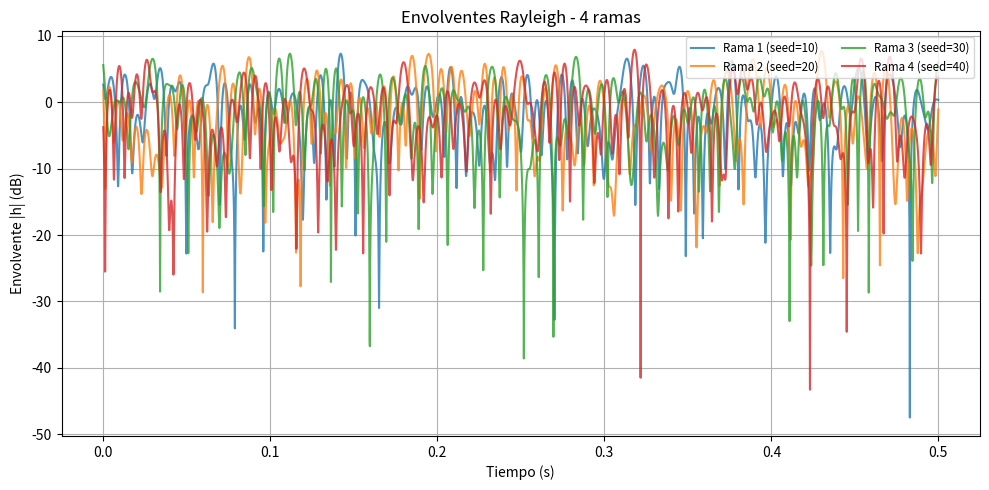

The script that saved this image: (Note: this script raises an exception after producing the figure.)
#!/usr/bin/env python3
# problema28.py
# Genera Nr secuencias de desvanecimiento (usar la rutina del Problema 8)
# Calcula pesos MRC instantáneos, SNR por rama y SNR de salida, y grafica resultados.
# Requiere: numpy, matplotlib y la implementacion de fading_rayleigh_fd() del Problema 8.

import numpy as np
import matplotlib.pyplot as plt
from numpy import pi

# ===============================
# 1. FUNCIONES BASE (del Problema 8)
# ===============================

def clarke_psd(f, fD, eps=1e-9):
    """Densidad espectral de potencia (PSD) del modelo de Clarke."""
    S = np.zeros_like(f, dtype=float)
    mask = np.abs(f) < fD
    x = f[mask] / (fD + 0.0)
    denom = np.sqrt(np.maximum(1.0 - x**2, eps))
    S[mask] = 1.0 / (pi * fD * denom)
    return S

def fading_rayleigh_fd(v, fc, Ts, Td, seed=0, Nfreq=None):
    """Genera una secuencia Rayleigh correlacionada en el tiempo usando el método FD."""
    c = 3e8
    fD = (v * fc) / c  # Doppler máximo
    N = int(np.round(Td / Ts))
    if Nfreq is None:
        Nfft = 1 << (int(np.ceil(np.log2(N))) + 2)
    else:
        Nfft = int(Nfreq)
    freqs = np.fft.fftfreq(Nfft, d=Ts)
    S = clarke_psd(freqs, fD)
    rng = np.random.default_rng(seed)
    spec = (rng.normal(size=Nfft) + 1j * rng.normal(size=Nfft)) * np.sqrt(S / 2.0)
    h_time = np.fft.ifft(np.fft.ifftshift(spec))
    h = h_time[:N]
    h /= np.sqrt(np.mean(np.abs(h)**2))  # normalización RMS = 1
    t = np.arange(N) * Ts
    return h, fD, t

def compute_mean_rms(r):
    """Calcula media y RMS de un vector real."""
    mean_r = np.mean(r)
    rms = np.sqrt(np.mean(r**2))
    return mean_r, rms


# ===============================
# 2. FUNCIONES DE MÓDULO RECEPTOR
# ===============================

def plot_envelopes(h_list, t, seeds, savepath="figs/problema28_envelopes.png"):
    """Grafica las envolventes de todas las ramas en dB."""
    Nr = h_list.shape[0]
    plt.figure(figsize=(10,5))
    for r in range(Nr):
        plt.plot(t, 20*np.log10(np.abs(h_list[r,:]) + 1e-12), label=f'Rama {r+1} (seed={seeds[r]})', alpha=0.8)
    plt.xlabel("Tiempo (s)")
    plt.ylabel("Envolvente |h| (dB)")
    plt.title(f"Envolventes Rayleigh - {Nr} ramas")
    plt.grid(True)
    plt.legend(loc='upper right', ncol=2, fontsize='small')
    plt.tight_layout()
    plt.savefig(savepath, dpi=200)
    plt.close()
    print(f"[OK] Figura guardada: {savepath}")

def mrc_weights(h_list):
    """
    Calcula los pesos MRC instantáneos:
        u_r*(n) = h_r*(n) / sqrt(sum_k |h_k(n)|^2)
    """
    Nr, N = h_list.shape
    denom = np.sqrt(np.sum(np.abs(h_list)**2, axis=0) + 1e-18)
    weights = np.conj(h_list) / denom
    return weights

def plot_weights(weights, t, savepath="figs/problema28_mrc_weights.png"):
    """Grafica los pesos MRC instantáneos en magnitud y fase."""
    Nr = weights.shape[0]
    plt.figure(figsize=(10,6))

    # Magnitud
    plt.subplot(2,1,1)
    for r in range(Nr):
        plt.plot(t, np.abs(weights[r,:]), label=f'Rama {r+1}', alpha=0.8)
    plt.xlabel("Tiempo (s)")
    plt.ylabel("Magnitud |u_r(n)|")
    plt.title("Pesos MRC - Magnitud")
    plt.grid(True)
    plt.legend(loc='upper right', ncol=2, fontsize='small')

    # Fase
    plt.subplot(2,1,2)
    for r in range(Nr):
        plt.plot(t, np.angle(weights[r,:]), label=f'Rama {r+1}', alpha=0.8)
    plt.xlabel("Tiempo (s)")
    plt.ylabel("Fase <u_r(n) [rad]")
    plt.title("Pesos MRC - Fase")
    plt.grid(True)
    plt.legend(loc='upper right', ncol=2, fontsize='small')

    plt.tight_layout()
    plt.savefig(savepath, dpi=200)
    plt.close()
    print(f"[OK] Figura guardada: {savepath}")

def compute_snr_values(h_list, gamma_bar=1.0):
    """
    Calcula SNR por rama y total:
        gamma_r(n) = gamma_bar * |h_r(n)|^2
        gamma(n)   = gamma_bar * sum_r |h_r(n)|^2
    """
    gamma_r = gamma_bar * np.abs(h_list)**2
    Gamma_out = np.sum(gamma_r, axis=0)
    return gamma_r, Gamma_out

def plot_snr_per_branch(gamma_r, t, savepath="figs/problema28_gamma_r.png"):
    """Grafica la SNR por rama lineal."""
    Nr = gamma_r.shape[0]
    plt.figure(figsize=(10,5))
    for r in range(Nr):
        plt.plot(t, gamma_r[r,:], label=f'Rama {r+1}', alpha=0.8)
    plt.xlabel("Tiempo (s)")
    plt.ylabel("SNR por rama gamma_r(n)")
    plt.title("SNR instantánea por rama (MRC)")
    plt.grid(True)
    plt.legend(loc='upper right', ncol=2, fontsize='small')
    plt.tight_layout()
    plt.savefig(savepath, dpi=200)
    plt.close()
    print(f"[OK] Figura guardada: {savepath}")


def plot_snr_output(Gamma_out, t, savepath="figs/problema28_Gamma_out.png"):
    """Grafica la SNR instantánea de salida del combinador."""
    plt.figure(figsize=(10,5))
    plt.plot(t, 10*np.log10(Gamma_out + 1e-12))
    plt.xlabel("Tiempo (s)")
    plt.ylabel("SNR salida gamma(n) [dB]")
    plt.title("SNR instantánea en la salida del combinador (MRC)")
    plt.grid(True)
    plt.tight_layout()
    plt.savefig(savepath, dpi=200)
    plt.close()
    print(f"[OK] Figura guardada: {savepath}")


# ===============================
# 3. FUNCIÓN PRINCIPAL
# ===============================

def problema28_main():
    Nr = 4
    v = 60.0 / 3.6     # velocidad [m/s]
    fc = 1.8e9         # frecuencia portadora [Hz]
    Ts = 100e-6        # periodo de muestreo [s]
    Td = 0.5           # duración total [s]
    seeds = [10, 20, 30, 40]
    gamma_bar = 1.0    # SNR media por rama (lineal)

    # --- Generación de secuencias ---
    h_list = []
    for i in range(Nr):
        h, fD, t = fading_rayleigh_fd(v, fc, Ts, Td, seed=seeds[i])
        r = np.abs(h)
        mean_r, rms = compute_mean_rms(r)
        print(f"Rama {i+1}: Mean |h| = {mean_r:.4f}, RMS |h| = {rms:.4f}")
        h_list.append(h)
    h_list = np.vstack(h_list)

    # --- Gráficos de las envolventes ---
    plot_envelopes(h_list, t, seeds)

    # --- Pesos MRC y SNRs ---
    weights = mrc_weights(h_list)
    gamma_r, Gamma_out = compute_snr_values(h_list, gamma_bar)

    # --- Gráficos de pesos MRC ---
    plot_weights(weights, t)

    # --- Promedios y ganancia de arreglo ---
    Gamma_mean = np.mean(Gamma_out)
    array_gain = Gamma_mean / gamma_bar
    print(f"\nPromedio gamma_mean = {Gamma_mean:.4f} (lineal)")
    print(f"Ganancia de arreglo = {array_gain:.4f} = {10*np.log10(array_gain):.2f} dB")
    print(f"Teoría: G_arr = N_r = {Nr}, en dB = {10*np.log10(Nr):.2f} dB")

    # --- Graficar SNRs ---
    plot_snr_per_branch(gamma_r, t)
    plot_snr_output(Gamma_out, t)

    print("\nSimulación completada. Resultados guardados en carpeta figs/")

# ===============================
# 4. EJECUCIÓN DIRECTA
# ===============================

if __name__ == "__main__":
    problema28_main()
